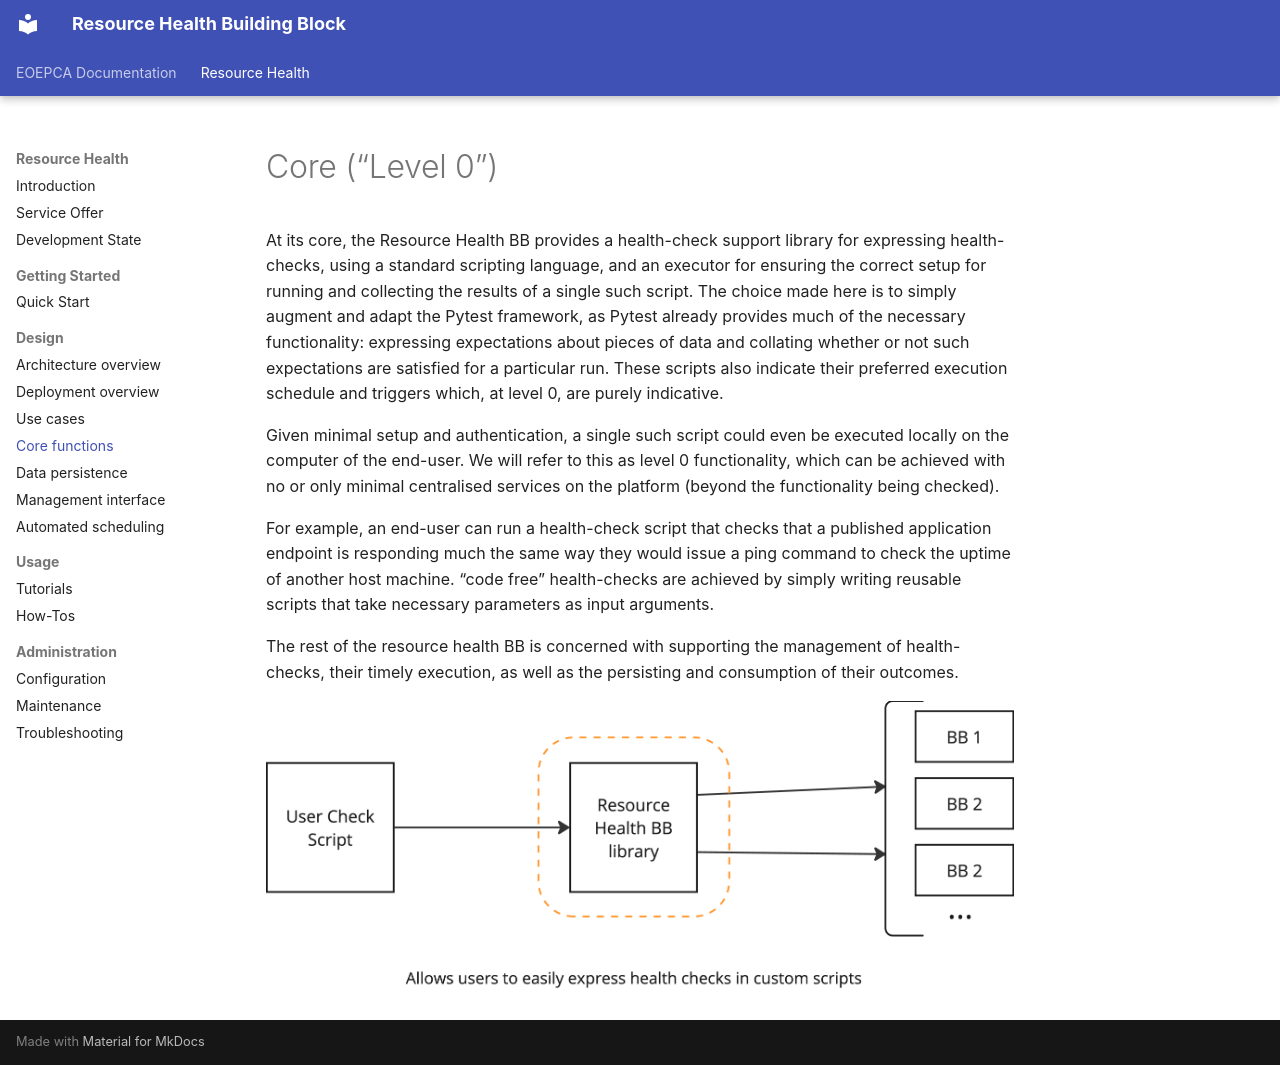

repository: EOEPCA/resource-health · page: design/0-core-functions/index.html · generator: mkdocs

# Core ("Level 0")

At its core, the Resource Health BB provides a health-check support library for expressing health-checks, using a standard scripting language, and an executor for ensuring the correct setup for running and collecting the results of a single such script. The choice made here is to simply augment and adapt the Pytest framework, as Pytest already provides much of the necessary functionality: expressing expectations about pieces of data and collating whether or not such expectations are satisfied for a particular run. These scripts also indicate their preferred execution schedule and triggers which, at level 0, are purely indicative.

Given minimal setup and authentication, a single such script could even be executed locally on the computer of the end-user. We will refer to this as level 0 functionality, which can be achieved with no or only minimal centralised services on the platform (beyond the functionality being checked).

For example, an end-user can run a health-check script that checks that a published application endpoint is responding much the same way they would issue a ping command to check the uptime of another host machine.
"code free" health-checks are achieved by simply writing reusable scripts that take necessary parameters as input arguments.

The rest of the resource health BB is concerned with supporting the management of health-checks, their timely execution, as well as the persisting and consumption of their outcomes.

![Level 0 Resource Health BB allows users to easily express health checks in custom scripts](level-0.png)
